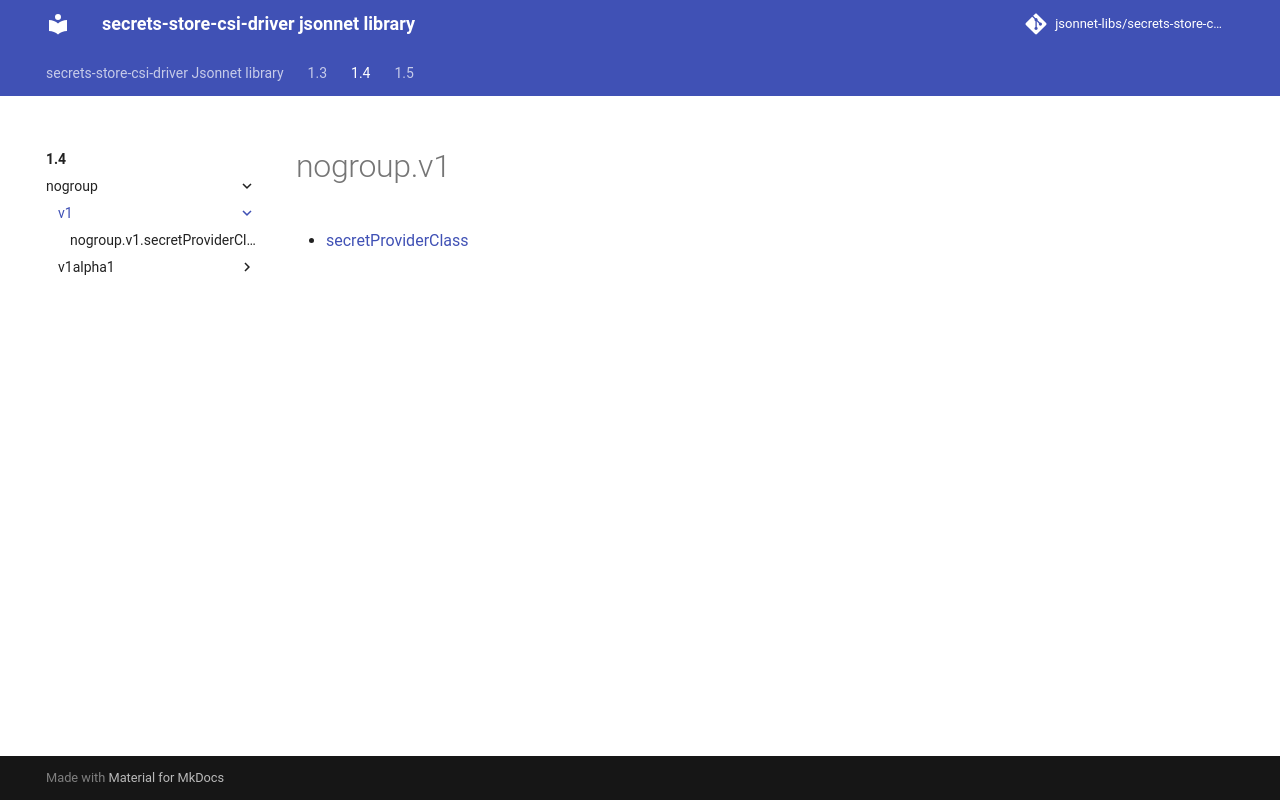

repository: jsonnet-libs/secrets-store-csi-driver-libsonnet · page: 1.4/nogroup/v1/index.html · generator: mkdocs

---
permalink: /1.4/nogroup/v1/
---

# nogroup.v1



* [secretProviderClass](secretProviderClass.md)
